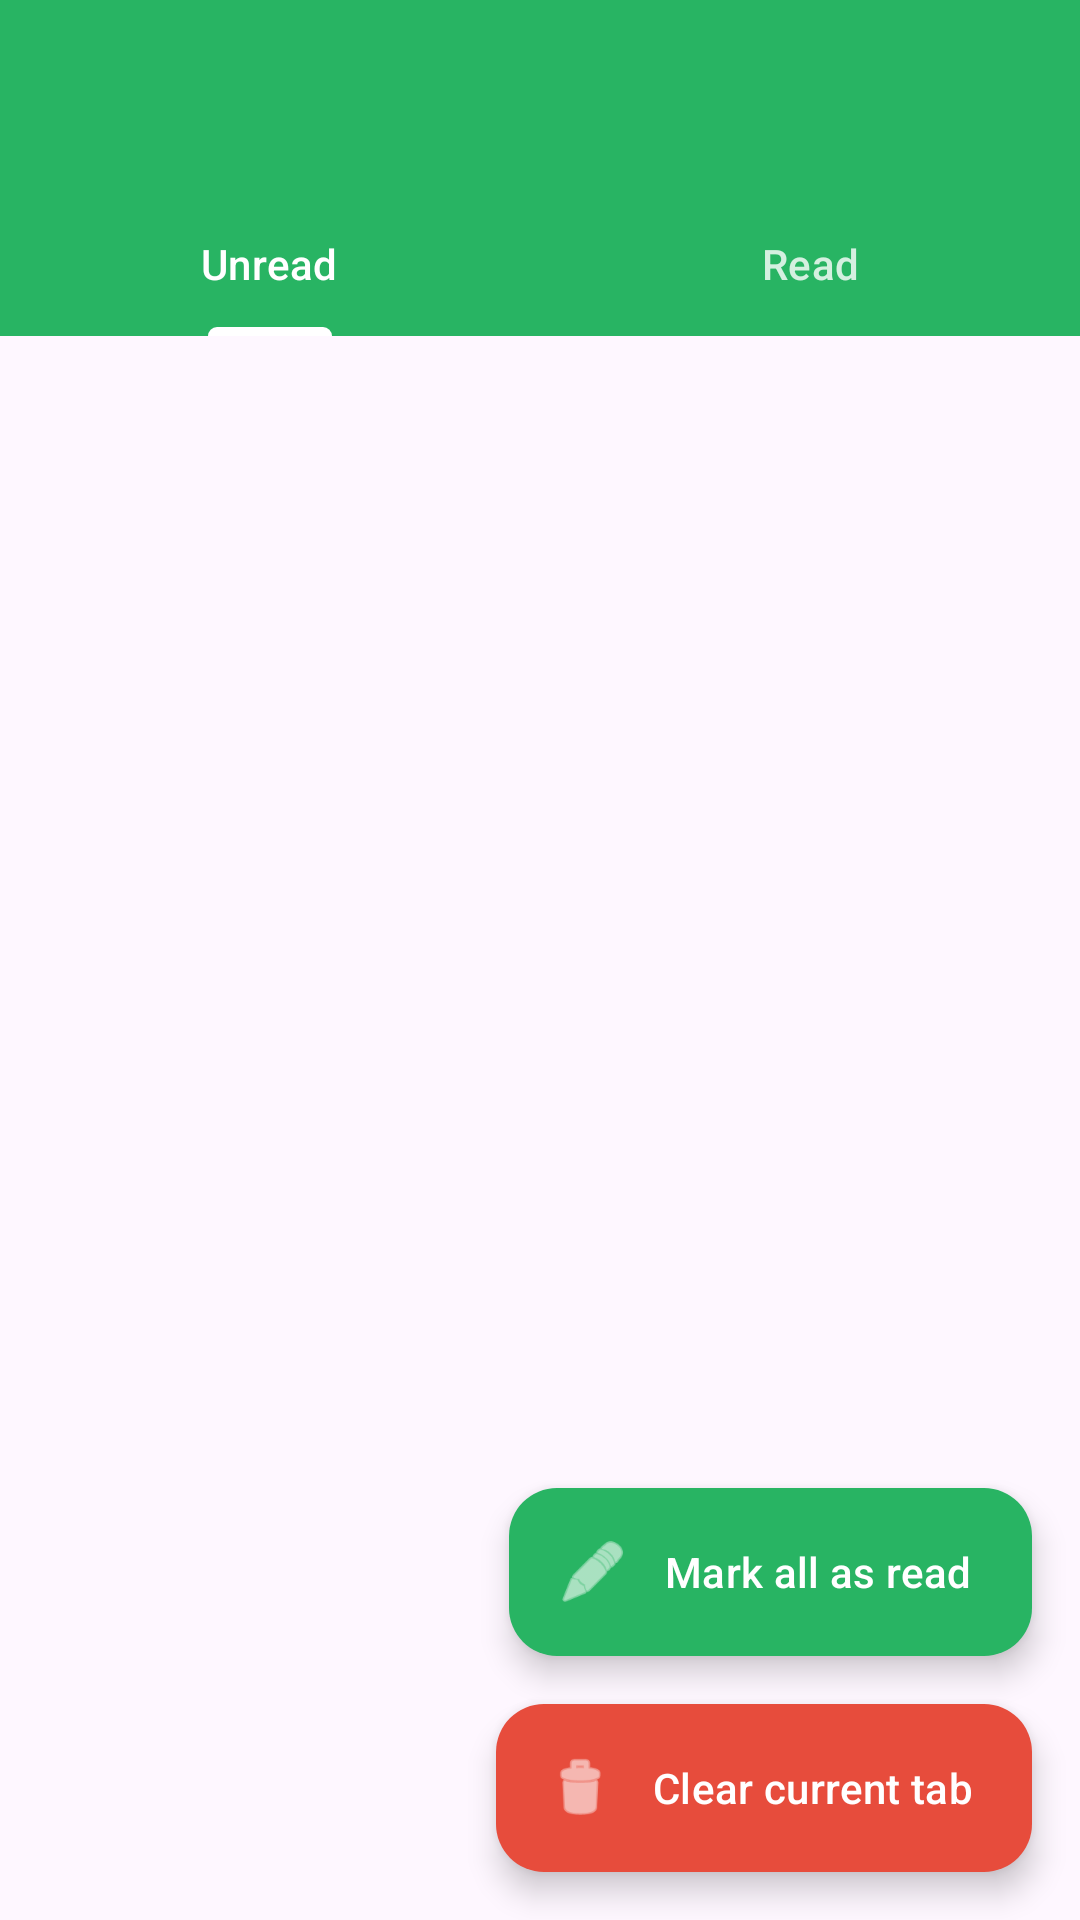

The Android layout XML behind this screen, and the referenced resources:
<!-- AndroidManifest.xml: application theme Theme.UpcycleConnect -->
<!-- res/layout/activity_notifications.xml -->
<?xml version="1.0" encoding="utf-8"?>
<androidx.drawerlayout.widget.DrawerLayout xmlns:android="http://schemas.android.com/apk/res/android"
    xmlns:app="http://schemas.android.com/apk/res-auto"
    xmlns:tools="http://schemas.android.com/tools"
    android:id="@+id/drawer_layout"
    android:layout_width="match_parent"
    android:layout_height="match_parent"
    tools:context=".NotificationsActivity">

    <androidx.constraintlayout.widget.ConstraintLayout
        android:id="@+id/main"
        android:layout_width="match_parent"
        android:layout_height="match_parent">

        <androidx.appcompat.widget.Toolbar
            android:id="@+id/toolbar"
            android:layout_width="match_parent"
            android:layout_height="?attr/actionBarSize"
            android:background="@color/primary_green"
            android:elevation="4dp"
            android:theme="@style/ThemeOverlay.AppCompat.Dark.ActionBar"
            app:layout_constraintTop_toTopOf="parent"
            app:popupTheme="@style/ThemeOverlay.AppCompat.Light" />

        <com.google.android.material.tabs.TabLayout
            android:id="@+id/tabLayout"
            android:layout_width="match_parent"
            android:layout_height="wrap_content"
            android:background="@color/primary_green"
            app:layout_constraintTop_toBottomOf="@id/toolbar"
            app:tabTextColor="#CCFFFFFF"
            app:tabSelectedTextColor="@android:color/white"
            app:tabIndicatorColor="@android:color/white">

            <com.google.android.material.tabs.TabItem
                android:layout_width="wrap_content"
                android:layout_height="wrap_content"
                android:text="@string/unread_tab" />

            <com.google.android.material.tabs.TabItem
                android:layout_width="wrap_content"
                android:layout_height="wrap_content"
                android:text="@string/read_tab" />
        </com.google.android.material.tabs.TabLayout>

        <androidx.viewpager2.widget.ViewPager2
            android:id="@+id/viewPager"
            android:layout_width="match_parent"
            android:layout_height="0dp"
            app:layout_constraintBottom_toBottomOf="parent"
            app:layout_constraintTop_toBottomOf="@id/tabLayout" />

        <com.google.android.material.floatingactionbutton.ExtendedFloatingActionButton
            android:id="@+id/markAllReadFab"
            android:layout_width="wrap_content"
            android:layout_height="wrap_content"
            android:layout_margin="16dp"
            android:text="@string/mark_all_read"
            android:textColor="@android:color/white"
            app:icon="@android:drawable/ic_menu_edit"
            app:iconTint="@android:color/white"
            app:backgroundTint="@color/primary_green"
            app:layout_constraintBottom_toTopOf="@id/clearTabFab"
            app:layout_constraintEnd_toEndOf="parent" />

        <com.google.android.material.floatingactionbutton.ExtendedFloatingActionButton
            android:id="@+id/clearTabFab"
            android:layout_width="wrap_content"
            android:layout_height="wrap_content"
            android:layout_margin="16dp"
            android:text="@string/clear_tab"
            android:textColor="@android:color/white"
            app:icon="@android:drawable/ic_menu_delete"
            app:iconTint="@android:color/white"
            app:backgroundTint="@color/error_red"
            app:layout_constraintBottom_toBottomOf="parent"
            app:layout_constraintEnd_toEndOf="parent" />

    </androidx.constraintlayout.widget.ConstraintLayout>

    <com.google.android.material.navigation.NavigationView
        android:id="@+id/nav_view"
        android:layout_width="wrap_content"
        android:layout_height="match_parent"
        android:layout_gravity="start"
        app:menu="@menu/nav_menu" />

</androidx.drawerlayout.widget.DrawerLayout>
<!-- resources referenced by this layout -->
<resources>
  <color name="error_red">#E74C3C</color>
  <color name="primary_green">#28B463</color>
  <string name="clear_tab">Clear current tab</string>
  <string name="mark_all_read">Mark all as read</string>
  <string name="read_tab">Read</string>
  <string name="unread_tab">Unread</string>
  <style name="Theme.UpcycleConnect" parent="Base.Theme.UpcycleConnect" />
  <style name="Base.Theme.UpcycleConnect" parent="Theme.Material3.Light.NoActionBar">
          
          
      </style>
</resources>
